Run: headless pygame with SDL's dummy video driver; simulated clock (each Clock.tick advances the game by its frame time, no real sleeping); random seed 0; keys injected as events and as key.get_pressed() state; no mouse input.
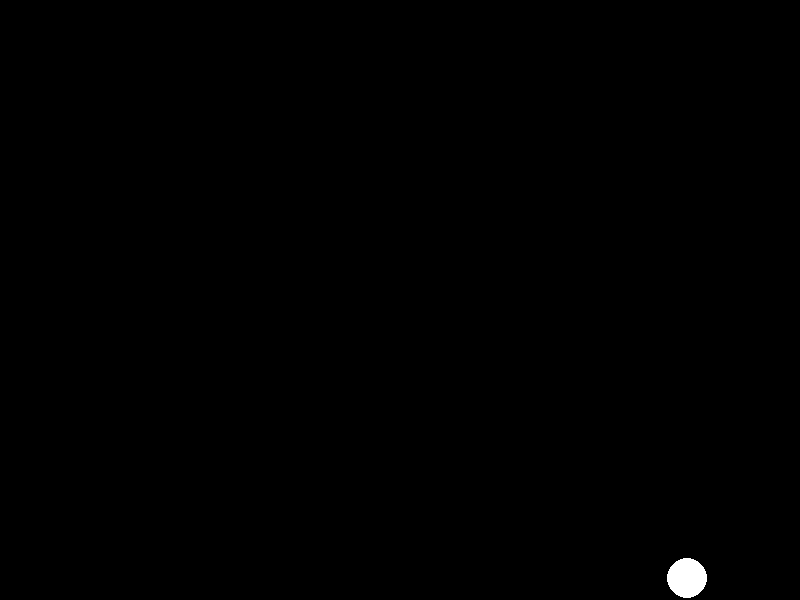
Frame 1 of 4 · flips 1–60 · no input
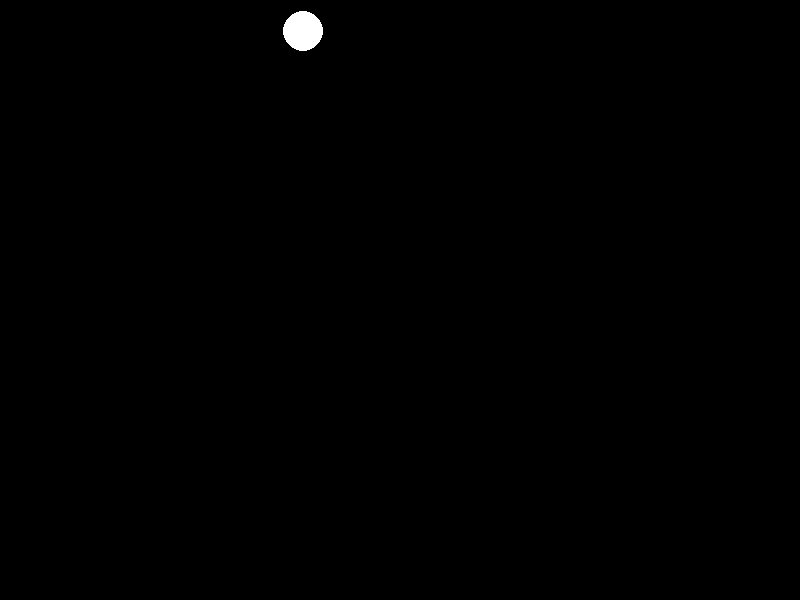
Frame 2 of 4 · flips 61–180 · tapped SPACE, RETURN · held RIGHT (→), D
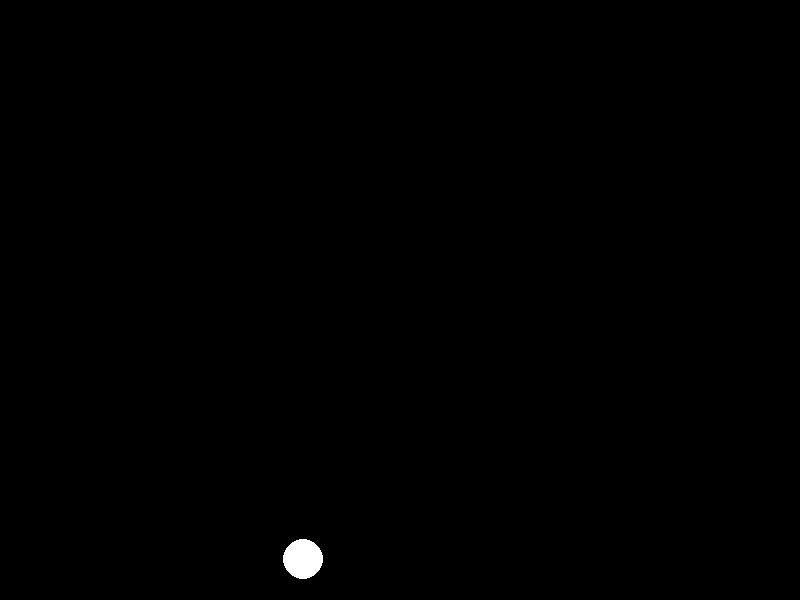
Frame 3 of 4 · flips 181–300 · held DOWN (↓), S
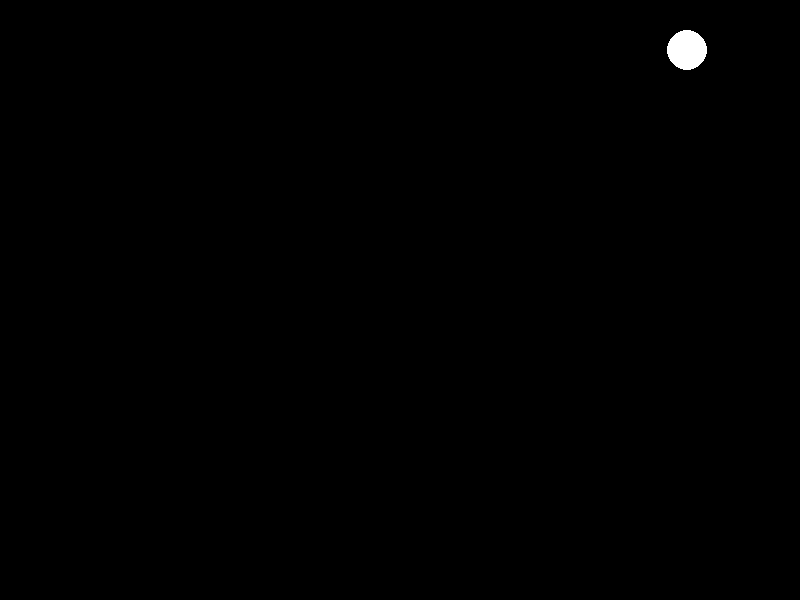
Frame 4 of 4 · flips 301–420 · held LEFT (←), A, UP (↑), W

The pygame program that drew these frames:

import pygame
import sys

# Initialize Pygame
pygame.init()

# Set up the display
width, height = 800, 600
window = pygame.display.set_mode((width, height))
pygame.display.set_caption("Bouncing Ball")

# Define colors
BLACK = (0, 0, 0)
WHITE = (255, 255, 255)

# Ball class
class Ball:
    def __init__(self, x, y, radius, x_speed, y_speed):
        self.x = x
        self.y = y
        self.radius = radius
        self.x_speed = x_speed
        self.y_speed = y_speed
    
    def move(self, dt):
        self.x += self.x_speed * dt
        self.y += self.y_speed * dt
        
        # Bounce off the edges
        if self.x - self.radius < 0 or self.x + self.radius > width:
            self.x_speed = -self.x_speed
        if self.y - self.radius < 0 or self.y + self.radius > height:
            self.y_speed = -self.y_speed
    
    def draw(self, surface):
        pygame.draw.circle(surface, WHITE, (int(self.x), int(self.y)), self.radius)

# Create a ball instance
ball = Ball(x=width//2, y=height//2, radius=20, x_speed=300, y_speed=300)

# Main game loop
clock = pygame.time.Clock()

while True:
    for event in pygame.event.get():
        if event.type == pygame.QUIT:
            pygame.quit()
            sys.exit()
    
    # Calculate delta time
    dt = clock.tick() / 1000.0  # Convert milliseconds to seconds
    
    # Move the ball
    ball.move(dt)
    
    # Clear the screen
    window.fill(BLACK)
    
    # Draw the ball
    ball.draw(window)
    
    # Update the display
    pygame.display.flip()
